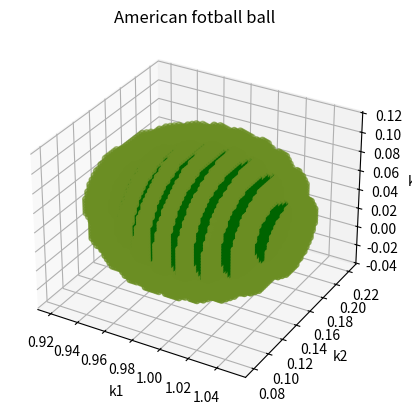

The matplotlib source for this figure:
from mpl_toolkits.mplot3d import Axes3D
import matplotlib.pyplot as plt
import numpy as np

def p(x, y, z, V, miu):
	X = np.array([x, y, z])
	f = (X-miu).T
	f2 = X-miu
	V_inv = np.linalg.inv(V)
	return (1/ (np.pi**(3/2) * np.sqrt(np.linalg.det(V))) * np.exp( -1/2 * f.dot(V_inv).dot(f2)  ))

true_theta = [1, 0.1, 0.05]
miu = [0.985, 0.15, 0.04]

x = np.linspace(0.485, 1.485,num = 70)
y = np.linspace(0.05, 0.25,num = 70)
z = np.linspace(-0.06, 0.14,num = 70)

V = np.array([[1, 0, 0],
              [0, 1, 0],
              [0, 0, 1]])

fig = plt.figure()
ax = fig.add_subplot(111, projection='3d')

T = []
colors = []

for xx in x:
	for yy in y:
		for zz in z:
			val = p(xx, yy, zz, V, miu)
			if(val > 0.1793):
				T.append([xx, yy, zz])
				colors.append('darkgreen')
			elif(val > 0.1791):
				T.append([xx, yy, zz])
				colors.append('olivedrab')
#			else:
#				T.append([xx, yy, zz])
#				colors.append('lightseagreen')
T = np.array(T)
ax.scatter(true_theta[0], true_theta[1], true_theta[2], c = 'red', s = 500, marker = '*', zorder = 10, label = 'True parameters')
ax.scatter(T[:, 0], T[:, 1], T[:, 2], c = colors, zorder = 0)


ax.set_xlabel('k1')
ax.set_ylabel('k2')
ax.set_zlabel('k3')
plt.title('American fotball ball')

plt.show()

